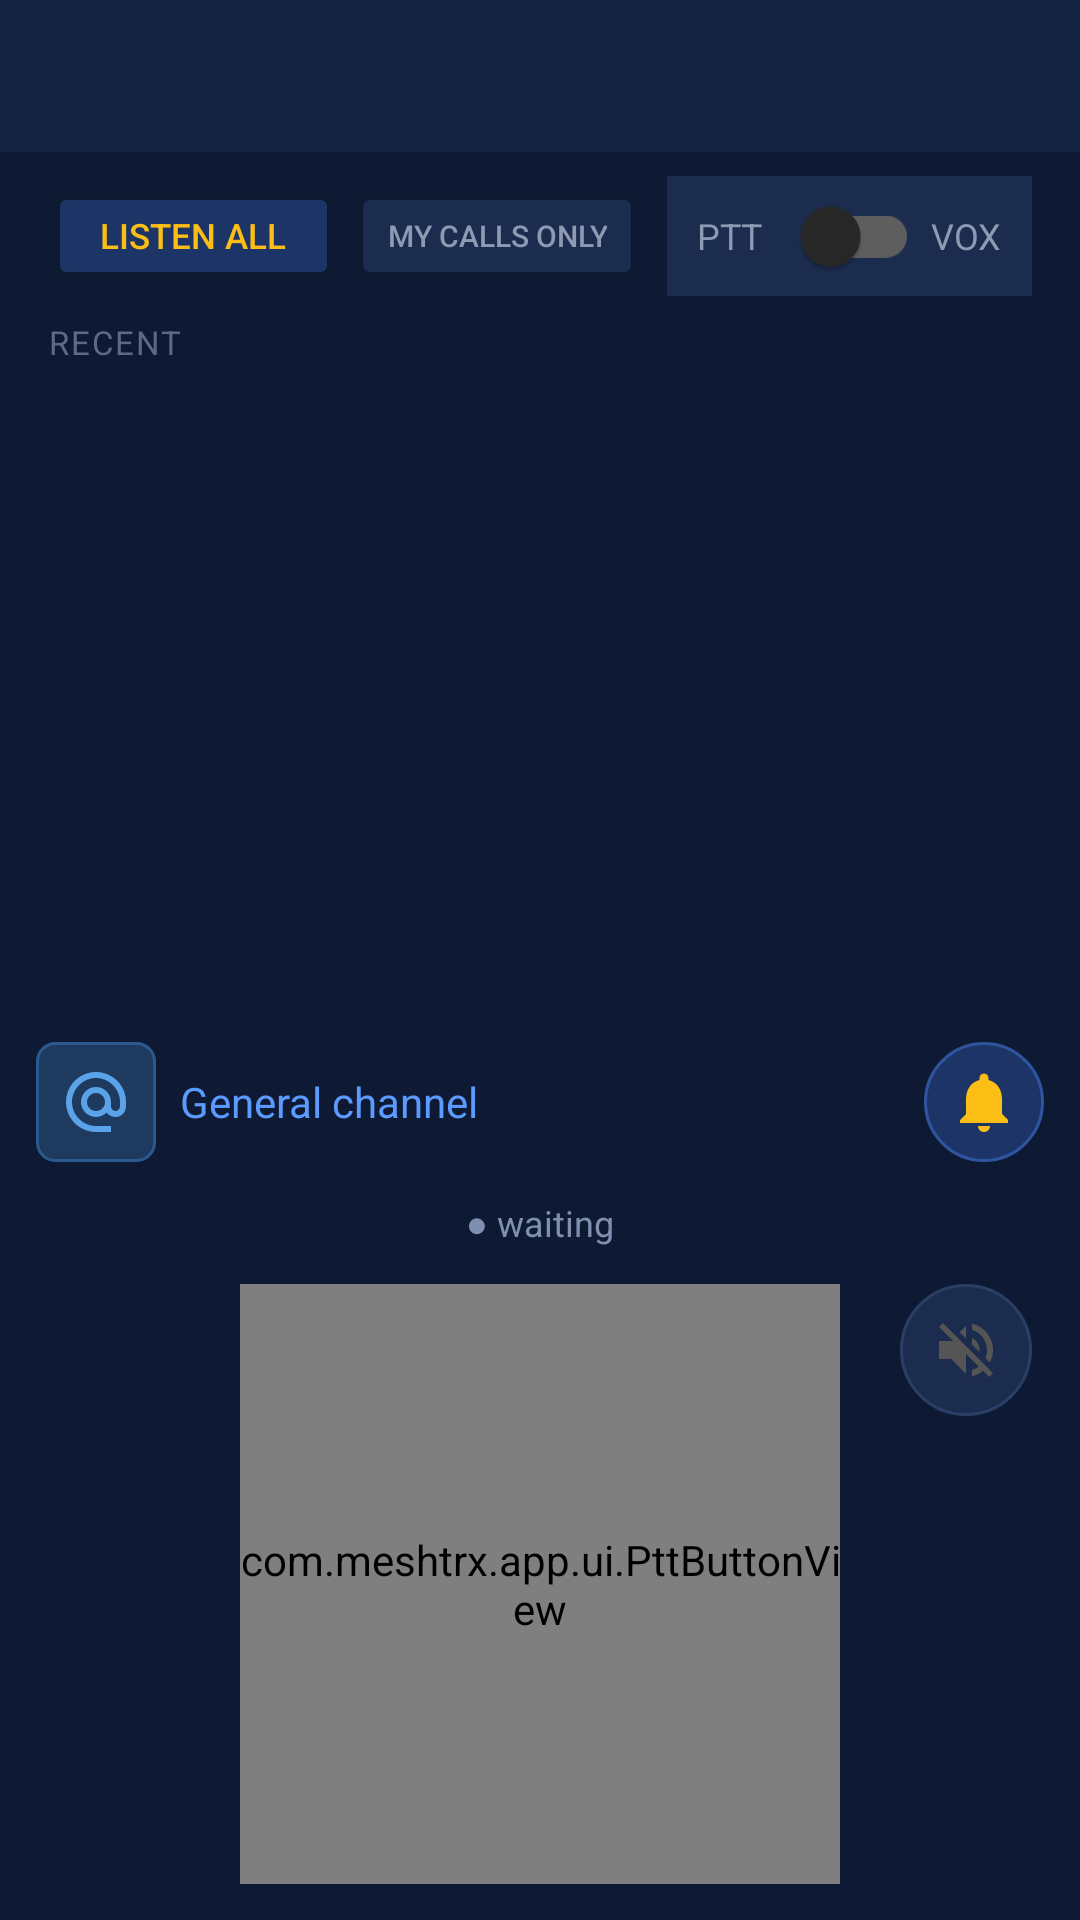

Produce the Android XML layout that renders to this screen, including the resource entries it uses.
<!-- AndroidManifest.xml: application theme Theme.MeshTRX -->
<!-- res/layout/fragment_voice.xml -->
<?xml version="1.0" encoding="utf-8"?>
<LinearLayout xmlns:android="http://schemas.android.com/apk/res/android"
    xmlns:app="http://schemas.android.com/apk/res-auto"
    android:layout_width="match_parent"
    android:layout_height="match_parent"
    android:orientation="vertical"
    android:background="?attr/mtx_bg">

    
    <LinearLayout
        android:id="@+id/layoutNodeSummary"
        android:layout_width="match_parent" android:layout_height="wrap_content"
        android:orientation="vertical"
        android:background="?attr/mtx_surface"
        android:paddingStart="16dp" android:paddingEnd="16dp"
        android:paddingTop="8dp" android:paddingBottom="8dp">

        <TextView android:id="@+id/tvSummaryNetwork"
            android:layout_width="match_parent" android:layout_height="wrap_content"
            android:textSize="12sp" android:textColor="?attr/mtx_text2"
            android:maxLines="1" android:ellipsize="end" />

        <TextView android:id="@+id/tvSummaryLast"
            android:layout_width="match_parent" android:layout_height="wrap_content"
            android:textSize="12sp" android:textColor="?attr/mtx_text_muted"
            android:layout_marginTop="2dp"
            android:maxLines="1" android:ellipsize="end" />
    </LinearLayout>

    
    <LinearLayout
        android:layout_width="match_parent" android:layout_height="wrap_content"
        android:orientation="horizontal" android:gravity="center_vertical"
        android:paddingStart="16dp" android:paddingEnd="16dp"
        android:paddingTop="8dp" android:paddingBottom="8dp">

        
        <LinearLayout
            android:layout_width="0dp" android:layout_height="40dp"
            android:layout_weight="1"
            android:orientation="horizontal" android:gravity="center_vertical">
            <Button android:id="@+id/btnListenAll"
                android:layout_width="0dp" android:layout_height="36dp" android:layout_weight="1"
                android:text="@string/listen_all"
                android:textColor="?attr/mtx_accent" android:backgroundTint="?attr/mtx_secondary_bg"
                android:minHeight="0dp" android:insetTop="0dp" android:insetBottom="0dp"
                android:maxLines="1"
                app:autoSizeTextType="uniform"
                app:autoSizeMinTextSize="8sp"
                app:autoSizeMaxTextSize="12sp" />
            <Button android:id="@+id/btnListenMy"
                android:layout_width="0dp" android:layout_height="36dp" android:layout_weight="1"
                android:text="@string/listen_private"
                android:textColor="?attr/mtx_text_muted" android:backgroundTint="?attr/mtx_elevated"
                android:layout_marginStart="4dp"
                android:minHeight="0dp" android:insetTop="0dp" android:insetBottom="0dp"
                android:maxLines="1"
                app:autoSizeTextType="uniform"
                app:autoSizeMinTextSize="8sp"
                app:autoSizeMaxTextSize="12sp" />
        </LinearLayout>

        
        <LinearLayout
            android:layout_width="wrap_content" android:layout_height="40dp"
            android:orientation="horizontal" android:gravity="center_vertical"
            android:background="?attr/mtx_elevated"
            android:paddingStart="10dp" android:paddingEnd="10dp"
            android:layout_marginStart="8dp">
            <TextView android:layout_width="wrap_content" android:layout_height="wrap_content"
                android:text="PTT" android:textSize="12sp" android:textColor="?attr/mtx_text_muted" />
            <com.google.android.material.switchmaterial.SwitchMaterial
                android:id="@+id/switchVox"
                android:layout_width="wrap_content" android:layout_height="wrap_content"
                android:layout_marginStart="4dp" android:layout_marginEnd="4dp" />
            <TextView android:layout_width="wrap_content" android:layout_height="wrap_content"
                android:text="VOX" android:textSize="12sp" android:textColor="?attr/mtx_text_muted" />
        </LinearLayout>
    </LinearLayout>

    
    <TextView
        android:layout_width="wrap_content" android:layout_height="wrap_content"
        android:text="@string/recent" android:textSize="11sp" android:textColor="?attr/mtx_text_dim"
        android:letterSpacing="0.06"
        android:paddingStart="16dp" android:layout_marginBottom="4dp" />

    <androidx.recyclerview.widget.RecyclerView
        android:id="@+id/rvRecentCalls"
        android:layout_width="match_parent"
        android:layout_height="0dp"
        android:layout_weight="1"
        android:paddingStart="16dp" android:paddingEnd="16dp"
        android:clipToPadding="false" />

    
    <LinearLayout
        android:layout_width="match_parent" android:layout_height="wrap_content"
        android:orientation="horizontal"
        android:gravity="center_vertical"
        android:paddingStart="12dp" android:paddingEnd="12dp"
        android:layout_marginBottom="8dp">

        
        <ImageButton android:id="@+id/btnSelectTarget"
            android:layout_width="40dp" android:layout_height="40dp"
            android:src="@drawable/ic_at"
            android:background="@drawable/btn_blue"
            android:scaleType="centerInside"
            android:contentDescription="@string/callsign"
            android:enabled="false" />

        
        <LinearLayout android:id="@+id/layoutTargetInfo"
            android:layout_width="0dp" android:layout_height="wrap_content"
            android:layout_weight="1"
            android:orientation="vertical"
            android:layout_marginStart="8dp" android:layout_marginEnd="8dp">
            <TextView android:id="@+id/tvTargetName"
                android:layout_width="wrap_content" android:layout_height="wrap_content"
                android:text="@string/general_channel"
                android:textSize="14sp" android:textColor="?attr/mtx_secondary" />
            <TextView android:id="@+id/tvTargetSignal"
                android:layout_width="wrap_content" android:layout_height="wrap_content"
                android:textSize="10sp" android:textColor="?attr/mtx_text_muted"
                android:visibility="gone" />
        </LinearLayout>

        
        <TextView android:id="@+id/tvDeliveryStatus"
            android:layout_width="wrap_content" android:layout_height="wrap_content"
            android:textSize="11sp" android:textColor="?attr/mtx_text_dim"
            android:visibility="gone"
            android:layout_marginEnd="8dp" />

        
        <ImageButton android:id="@+id/btnCall"
            android:layout_width="40dp" android:layout_height="40dp"
            android:src="@drawable/ic_call"
            android:background="@drawable/btn_circle_green"
            android:scaleType="centerInside"
            android:contentDescription="Call"
            android:enabled="false" />
    </LinearLayout>
    
    <TextView android:id="@+id/tvVoxState"
        android:layout_width="wrap_content" android:layout_height="wrap_content"
        android:layout_gravity="center_horizontal"
        android:textSize="12sp" android:textColor="#ff6b6b"
        android:visibility="gone" />

    
    <TextView android:id="@+id/tvStatusLine"
        android:layout_width="wrap_content" android:layout_height="wrap_content"
        android:layout_gravity="center_horizontal"
        android:text="@string/status_waiting" android:textSize="12sp" android:textColor="?attr/mtx_text_faint"
        android:paddingStart="12dp" android:paddingEnd="12dp"
        android:paddingTop="4dp" android:paddingBottom="4dp"
        android:layout_marginBottom="4dp" />

    
    <FrameLayout
        android:layout_width="match_parent"
        android:layout_height="wrap_content"
        android:layout_marginTop="4dp"
        android:layout_marginBottom="12dp">

        
        <LinearLayout
            android:id="@+id/layoutRxInfo"
            android:layout_width="wrap_content"
            android:layout_height="wrap_content"
            android:orientation="vertical"
            android:layout_gravity="start|top"
            android:layout_marginStart="8dp"
            android:background="@drawable/bubble_incoming"
            android:padding="8dp"
            android:visibility="gone">
            <TextView android:id="@+id/tvRxCallSign"
                android:layout_width="wrap_content" android:layout_height="wrap_content"
                android:textSize="13sp" android:textColor="?attr/mtx_accent" />
            <TextView android:id="@+id/tvRxSignal"
                android:layout_width="wrap_content" android:layout_height="wrap_content"
                android:textSize="10sp" android:textColor="?attr/mtx_text_muted"
                android:layout_marginTop="2dp" />
        </LinearLayout>

        <com.meshtrx.app.ui.PttButtonView
            android:id="@+id/pttButton"
            android:layout_width="200dp"
            android:layout_height="200dp"
            android:layout_gravity="center_horizontal" />

        <ImageButton android:id="@+id/btnSpeaker"
            android:layout_width="44dp"
            android:layout_height="44dp"
            android:src="@drawable/ic_speaker_off"
            android:background="@drawable/btn_circle_gray"
            android:scaleType="centerInside"
            android:contentDescription="@string/speaker"
            android:layout_gravity="end|top"
            android:layout_marginEnd="16dp" />
    </FrameLayout>



</LinearLayout>
<!-- resources referenced by this layout -->
<resources>
  <!-- drawable btn_blue (drawable) -->
  <?xml version="1.0" encoding="utf-8"?>
  <shape xmlns:android="http://schemas.android.com/apk/res/android"
      android:shape="rectangle">
      <solid android:color="#1e3a5f" />
      <stroke android:width="1dp" android:color="#2a5a8f" />
      <corners android:radius="6dp" />
  </shape>
  <!-- drawable btn_circle_gray (drawable) -->
  <?xml version="1.0" encoding="utf-8"?>
  <shape xmlns:android="http://schemas.android.com/apk/res/android"
      android:shape="oval">
      <solid android:color="?attr/mtx_elevated" />
      <stroke android:width="1dp" android:color="?attr/mtx_border_strong" />
  </shape>
  <!-- drawable btn_circle_green (drawable) -->
  <?xml version="1.0" encoding="utf-8"?>
  <shape xmlns:android="http://schemas.android.com/apk/res/android"
      android:shape="oval">
      <solid android:color="?attr/mtx_secondary_bg" />
      <stroke android:width="1dp" android:color="?attr/mtx_secondary_border" />
  </shape>
  <!-- drawable bubble_incoming (drawable) -->
  <?xml version="1.0" encoding="utf-8"?>
  <shape xmlns:android="http://schemas.android.com/apk/res/android"
      android:shape="rectangle">
      <solid android:color="?attr/mtx_border" />
      <corners
          android:topLeftRadius="6dp"
          android:topRightRadius="18dp"
          android:bottomLeftRadius="18dp"
          android:bottomRightRadius="18dp" />
  </shape>
  <!-- drawable ic_at (drawable) -->
  <?xml version="1.0" encoding="utf-8"?>
  <vector xmlns:android="http://schemas.android.com/apk/res/android"
      android:width="24dp"
      android:height="24dp"
      android:viewportWidth="24"
      android:viewportHeight="24">
      <path
          android:fillColor="#5ba3e8"
          android:pathData="M12,2C6.48,2 2,6.48 2,12s4.48,10 10,10h5v-2h-5c-4.34,0 -8,-3.66 -8,-8s3.66,-8 8,-8 8,3.66 8,8v1.43c0,0.79 -0.71,1.57 -1.5,1.57s-1.5,-0.78 -1.5,-1.57V12c0,-2.76 -2.24,-5 -5,-5s-5,2.24 -5,5 2.24,5 5,5c1.38,0 2.64,-0.56 3.54,-1.47 0.65,0.89 1.77,1.47 2.96,1.47 1.97,0 3.5,-1.6 3.5,-3.57V12c0,-5.52 -4.48,-10 -10,-10zM12,15c-1.66,0 -3,-1.34 -3,-3s1.34,-3 3,-3 3,1.34 3,3 -1.34,3 -3,3z" />
  </vector>
  <!-- drawable ic_call (drawable) -->
  <vector xmlns:android="http://schemas.android.com/apk/res/android"
      android:width="24dp"
      android:height="24dp"
      android:viewportWidth="24"
      android:viewportHeight="24">
      <path
          android:fillColor="?attr/mtx_accent"
          android:pathData="M12,22c1.1,0 2,-0.9 2,-2h-4c0,1.1 0.89,2 2,2zM18,16v-5c0,-3.07 -1.64,-5.64 -4.5,-6.32V4c0,-0.83 -0.67,-1.5 -1.5,-1.5S10.5,3.17 10.5,4v0.68C7.63,5.36 6,7.92 6,11v5l-2,2v1h16v-1l-2,-2z"/>
  </vector>
  <!-- drawable ic_speaker_off (drawable) -->
  <?xml version="1.0" encoding="utf-8"?>
  <vector xmlns:android="http://schemas.android.com/apk/res/android"
      android:width="24dp"
      android:height="24dp"
      android:viewportWidth="24"
      android:viewportHeight="24">
      <path
          android:fillColor="#555555"
          android:pathData="M16.5,12c0,-1.77 -1.02,-3.29 -2.5,-4.03v2.21l2.45,2.45c0.03,-0.2 0.05,-0.41 0.05,-0.63zM19,12c0,0.94 -0.2,1.82 -0.54,2.64l1.51,1.51C20.63,14.91 21,13.5 21,12c0,-4.28 -2.99,-7.86 -7,-8.77v2.06c2.89,0.86 5,3.54 5,6.71zM4.27,3L3,4.27 7.73,9H3v6h4l5,5v-6.73l4.25,4.25c-0.67,0.52 -1.42,0.93 -2.25,1.18v2.06c1.38,-0.31 2.63,-0.95 3.69,-1.81L19.73,21 21,19.73l-9,-9L4.27,3zM12,4L9.91,6.09 12,8.18V4z" />
  </vector>
  <string name="callsign">Callsign</string>
  <string name="general_channel">General channel</string>
  <string name="listen_all">Listen all</string>
  <string name="listen_private">My calls only</string>
  <string name="recent">RECENT</string>
  <string name="speaker">Speaker</string>
  <string name="status_waiting">● waiting</string>
  <style name="MeshTRX.Shape.Soft" parent="">
          <item name="cornerFamily">rounded</item>
          <item name="cornerSize">14dp</item>
      </style>
</resources>
